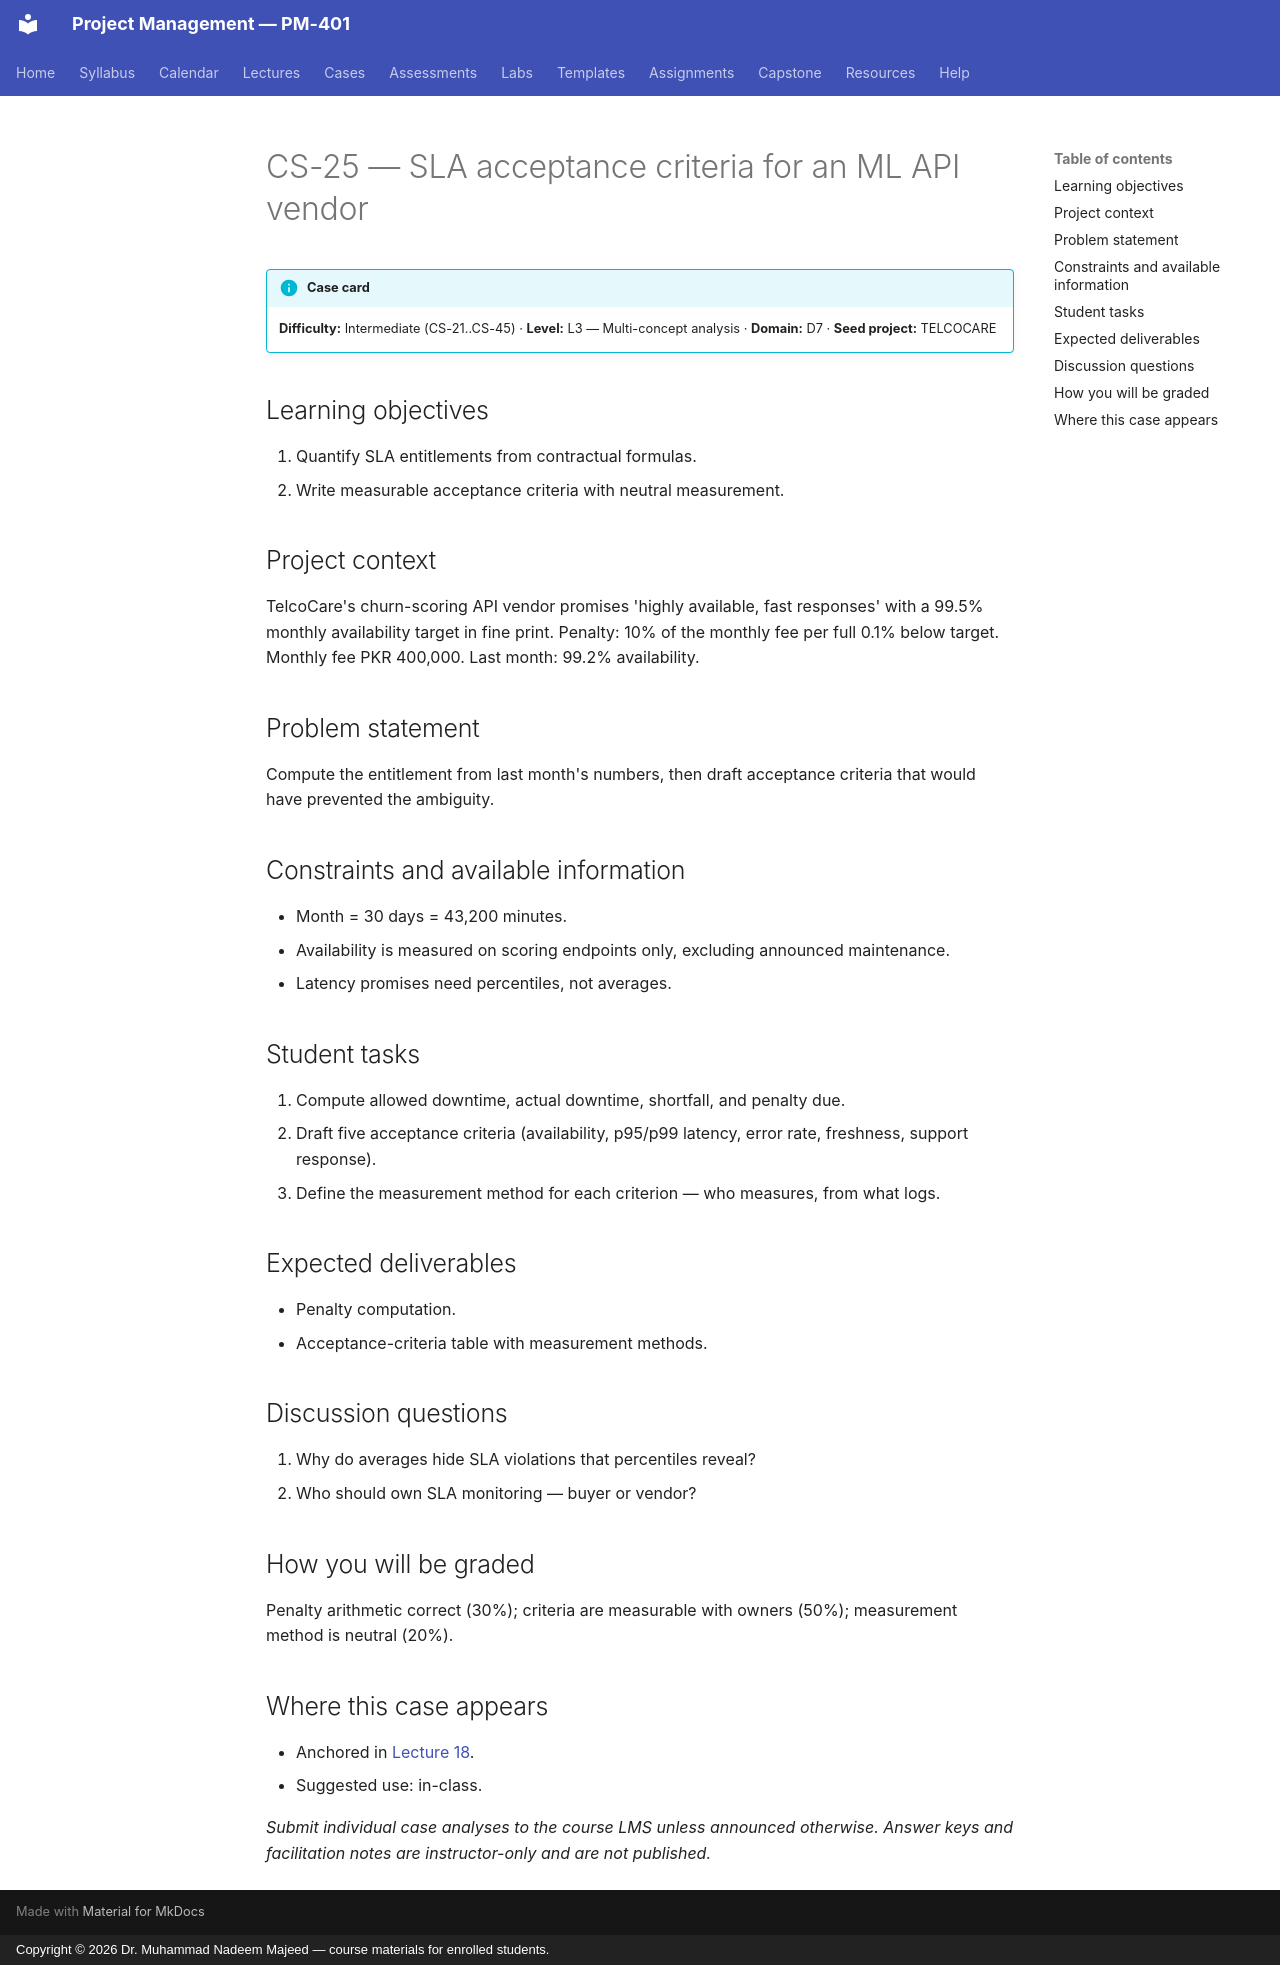

repository: nadeem-majeedch/Project-Management · page: cases/CS-25/index.html · generator: mkdocs · copyright: Copyright © 2026 Dr. Muhammad Nadeem Majeed — course materials for enrolled students.

<!-- AUTO-GENERATED from planning/*.yaml via tools/scaffold.py. Edit the YAML, not this file. -->

# CS-25 — SLA acceptance criteria for an ML API vendor

!!! info "Case card"
    **Difficulty:** Intermediate (CS-21..CS-45) ·
    **Level:** L3 — Multi-concept analysis ·
    **Domain:** D7 · **Seed project:** TELCOCARE

## Learning objectives

1. Quantify SLA entitlements from contractual formulas.
2. Write measurable acceptance criteria with neutral measurement.

## Project context

TelcoCare's churn-scoring API vendor promises 'highly available, fast responses' with a 99.5% monthly availability target in fine print. Penalty: 10% of the monthly fee per full 0.1% below target. Monthly fee PKR 400,000. Last month: 99.2% availability.

## Problem statement

Compute the entitlement from last month's numbers, then draft acceptance criteria that would have prevented the ambiguity.

## Constraints and available information

- Month = 30 days = 43,200 minutes.
- Availability is measured on scoring endpoints only, excluding announced maintenance.
- Latency promises need percentiles, not averages.

## Student tasks

1. Compute allowed downtime, actual downtime, shortfall, and penalty due.
2. Draft five acceptance criteria (availability, p95/p99 latency, error rate, freshness, support response).
3. Define the measurement method for each criterion — who measures, from what logs.

## Expected deliverables

- Penalty computation.
- Acceptance-criteria table with measurement methods.

## Discussion questions

1. Why do averages hide SLA violations that percentiles reveal?
1. Who should own SLA monitoring — buyer or vendor?

## How you will be graded

Penalty arithmetic correct (30%); criteria are measurable with owners (50%); measurement method is neutral (20%).

## Where this case appears

- Anchored in [Lecture 18](../lectures/L18-18-procurement.md).
- Suggested use: in-class.

*Submit individual case analyses to the course LMS unless announced otherwise.
Answer keys and facilitation notes are instructor-only and are not published.*
